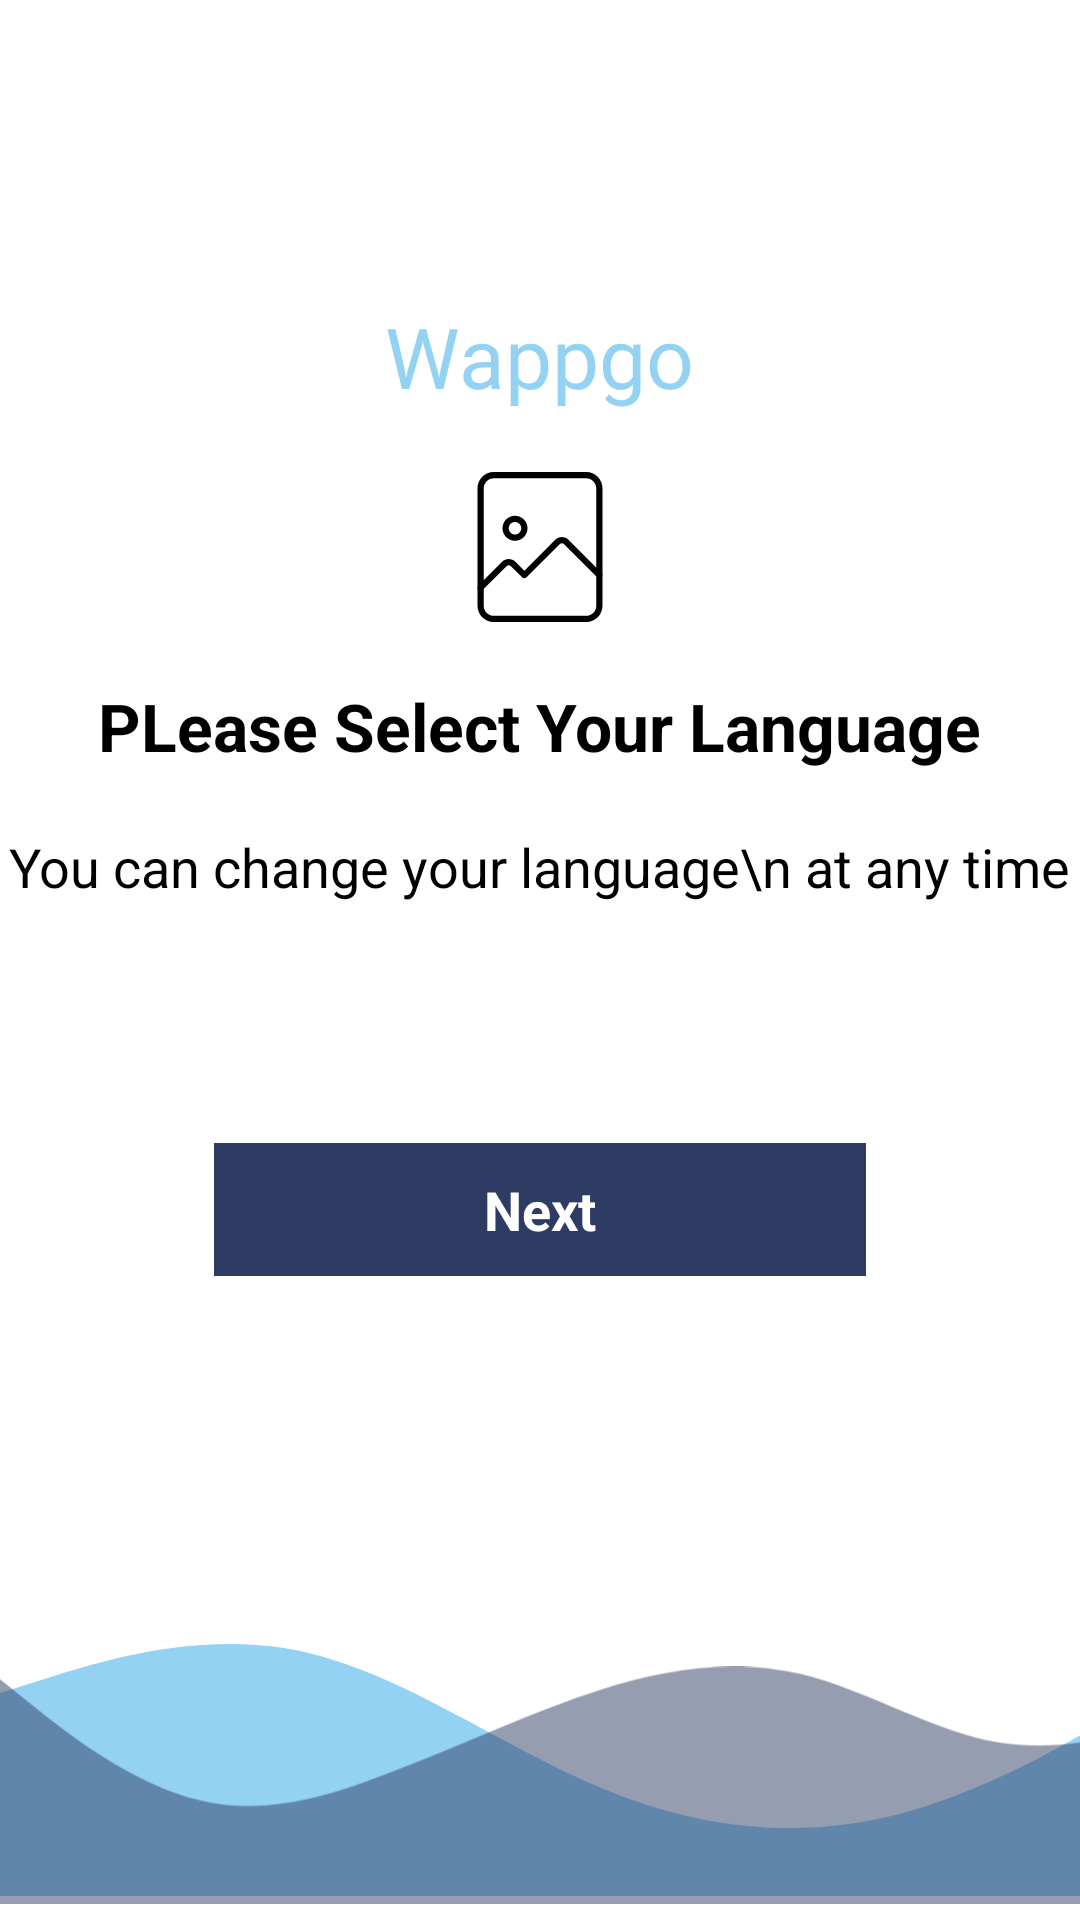

This screen was rendered from an Android layout file. Write that file and the resources it references.
<!-- AndroidManifest.xml: application theme Theme.TransportLogin -->
<!-- res/layout/activity_main.xml -->
<?xml version="1.0" encoding="utf-8"?>
<RelativeLayout xmlns:android="http://schemas.android.com/apk/res/android"
    xmlns:app="http://schemas.android.com/apk/res-auto"
    xmlns:tools="http://schemas.android.com/tools"
    android:layout_width="match_parent"
    android:layout_height="match_parent"
    tools:context=".MainActivity">

    <TextView
        android:id="@+id/liveasy"
        android:layout_width="wrap_content"
        android:layout_height="wrap_content"
        android:text="Wappgo"
        android:fontFamily="@font/font1"
        android:textColor="#93d2f3"
        android:textSize="28sp"
        android:layout_marginTop="100dp"
        android:layout_centerHorizontal="true" />

    <ImageView
        android:id="@+id/gallery"
        android:layout_width="wrap_content"
        android:layout_height="wrap_content"
        android:layout_centerHorizontal="true"
        android:layout_marginTop="20dp"
        android:layout_below="@id/liveasy"
        android:src="@drawable/ic_vertical" />

    <TextView
        android:id="@+id/head1"
        android:layout_width="wrap_content"
        android:layout_height="wrap_content"
        android:layout_centerHorizontal="true"
        android:layout_below="@id/gallery"
        android:layout_marginTop="20dp"
        android:text="PLease Select Your Language"
        android:textStyle="bold"
        android:textColor="@color/black"
        android:justificationMode="inter_word"
        android:textSize="22sp"/>

    <TextView
        android:id="@+id/head2"
        android:layout_width="wrap_content"
        android:layout_height="wrap_content"
        android:layout_below="@id/head1"
        android:layout_centerHorizontal="true"
        android:layout_marginTop="20dp"
        android:textColor="@color/black"
        android:text="You can change your language\n at any time"
        android:textAlignment="center"
        android:textSize="18sp"/>

    <Spinner
        android:id="@+id/spinner"
        android:layout_width="215dp"
        android:layout_height="40dp"
        android:layout_below="@id/head2"
        android:layout_centerHorizontal="true"
        android:background="@drawable/background_rectangle"
        android:layout_marginTop="20dp" />

    <ImageView
        android:id="@+id/imageView"
        android:layout_width="match_parent"
        android:layout_height="wrap_content"
        android:layout_alignParentBottom="true"
        android:layout_marginBottom="2dp"
        android:src="@drawable/ic_vector__4_" />

    <ImageView
        android:id="@+id/imageView2"
        android:layout_width="wrap_content"
        android:layout_height="wrap_content"
        android:layout_alignParentBottom="true"
        android:src="@drawable/ic_vector__3_" />

    <TextView
        android:id="@+id/next"
        android:layout_width="wrap_content"
        android:layout_height="wrap_content"
        android:layout_below="@id/spinner"
        android:layout_centerHorizontal="true"
        android:layout_marginTop="20dp"
        android:paddingVertical="10dp"
        android:paddingStart="90dp"
        android:paddingEnd="90dp"
        android:background="#2e3b62"
        android:textColor="@color/white"
        android:text="Next"
        android:textSize="18sp"
        android:textStyle="bold"/>
</RelativeLayout>
<!-- resources referenced by this layout -->
<resources>
  <color name="black">#FF000000</color>
  <color name="white">#FFFFFFFF</color>
  <!-- drawable ic_vector__3_ (drawable) -->
  <vector xmlns:android="http://schemas.android.com/apk/res/android"
      android:width="410dp"
      android:height="90dp"
      android:viewportWidth="360"
      android:viewportHeight="90">
    <path
        android:pathData="M0,4.889L11,14.889C22,24.889 44,44.889 67,50.889C89,56.889 111,48.889 133,38.889C156,28.889 178,16.889 200,8.889C222,0.889 244,-3.111 267,2.889C289,8.889 311,24.889 333,28.889C356,32.889 378,24.889 389,20.889L400,16.889V112.889H389C378,112.889 356,112.889 333,112.889C311,112.889 289,112.889 267,112.889C244,112.889 222,112.889 200,112.889C178,112.889 156,112.889 133,112.889C111,112.889 89,112.889 67,112.889C44,112.889 22,112.889 11,112.889H0V4.889Z"
        android:fillColor="#2E3B62"
        android:fillAlpha="0.5"
        android:fillType="evenOdd"/>
  </vector>
  <!-- drawable ic_vector__4_ (drawable) -->
  <vector xmlns:android="http://schemas.android.com/apk/res/android"
      android:width="410dp"
      android:height="96dp"
      android:viewportWidth="360"
      android:viewportHeight="96">
    <path
        android:pathData="M0,18.664L16.667,12.664C33.333,6.664 66.667,-5.336 100,2.664C133.333,10.664 166.667,38.664 200,54.664C233.333,70.664 266.667,74.664 300,64.664C333.333,54.664 366.667,30.664 383.333,18.664L400,6.664V102.664H383.333C366.667,102.664 333.333,102.664 300,102.664C266.667,102.664 233.333,102.664 200,102.664C166.667,102.664 133.333,102.664 100,102.664C66.667,102.664 33.333,102.664 16.667,102.664H0V18.664Z"
        android:fillColor="#93D2F3"
        android:fillType="evenOdd"/>
  </vector>
  <!-- drawable ic_vertical (drawable) -->
  <vector xmlns:android="http://schemas.android.com/apk/res/android"
      android:width="50dp"
      android:height="50dp"
      android:viewportWidth="24"
      android:viewportHeight="24">
    <path
        android:fillColor="#FF000000"
        android:pathData="m19.386,24h-14.772c-1.441,0 -2.614,-1.173 -2.614,-2.614v-18.772c0,-1.441 1.173,-2.614 2.614,-2.614h14.771c1.442,0 2.615,1.173 2.615,2.614v18.771c0,1.442 -1.173,2.615 -2.614,2.615zM4.614,1c-0.89,0 -1.614,0.724 -1.614,1.614v18.771c0,0.891 0.724,1.615 1.614,1.615h14.771c0.891,0 1.615,-0.724 1.615,-1.614v-18.772c0,-0.89 -0.724,-1.614 -1.614,-1.614z"/>
    <path
        android:fillColor="#FF000000"
        android:pathData="m8,11c-1.103,0 -2,-0.897 -2,-2s0.897,-2 2,-2 2,0.897 2,2 -0.897,2 -2,2zM8,8c-0.551,0 -1,0.449 -1,1s0.449,1 1,1 1,-0.449 1,-1 -0.449,-1 -1,-1z"/>
    <path
        android:fillColor="#FF000000"
        android:pathData="m2.5,19c-0.128,0 -0.256,-0.049 -0.354,-0.146 -0.195,-0.195 -0.195,-0.512 0,-0.707l3.793,-3.793c0.566,-0.566 1.555,-0.566 2.121,0l1.44,1.439 4.939,-4.939c0.585,-0.585 1.536,-0.585 2.121,0l5.293,5.293c0.195,0.195 0.195,0.512 0,0.707s-0.512,0.195 -0.707,0l-5.293,-5.293c-0.195,-0.195 -0.512,-0.195 -0.707,0l-5.292,5.292c-0.196,0.196 -0.514,0.195 -0.708,0.001l-1.793,-1.793c-0.189,-0.188 -0.518,-0.188 -0.707,0l-3.793,3.793c-0.097,0.097 -0.225,0.146 -0.353,0.146z"/>
  </vector>
  <style name="Theme.TransportLogin" parent="Theme.MaterialComponents.DayNight.NoActionBar">
          
          <item name="colorPrimary">@color/purple_500</item>
          <item name="colorPrimaryVariant">@color/black</item>
          <item name="colorOnPrimary">@color/white</item>
          
          <item name="colorSecondary">@color/teal_200</item>
          <item name="colorSecondaryVariant">@color/teal_700</item>
          <item name="colorOnSecondary">@color/black</item>
          
          <item name="android:statusBarColor" tools:targetApi="l">?attr/colorPrimaryVariant</item>
          
      </style>
  <color name="purple_500">#FF6200EE</color>
  <color name="teal_200">#FF03DAC5</color>
  <color name="teal_700">#FF018786</color>
</resources>
